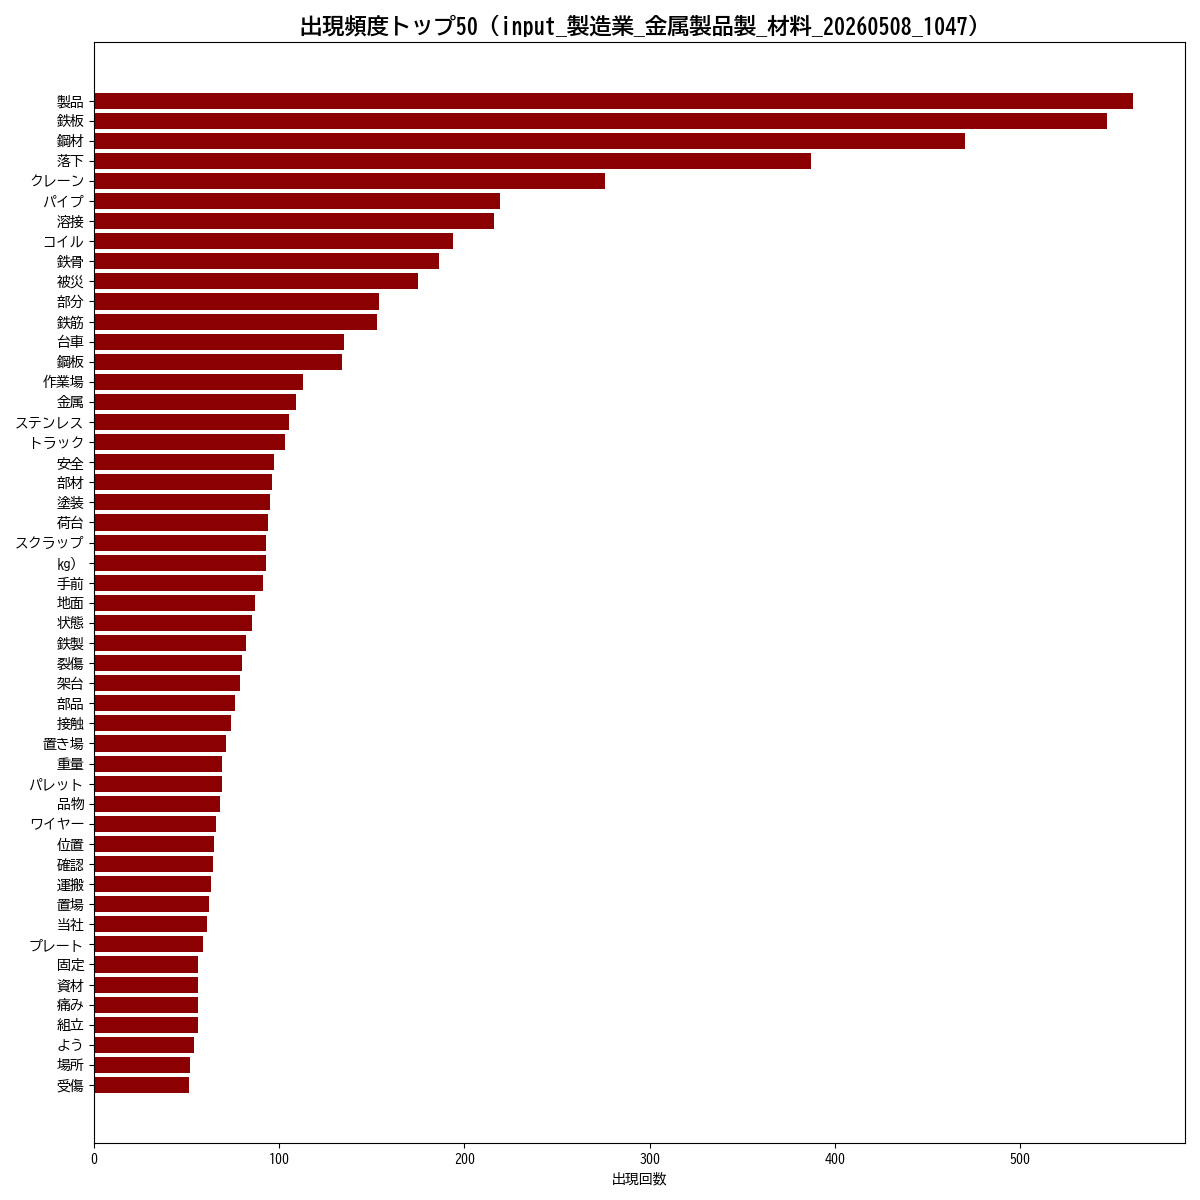

Values plotted in this chart, from the file beside it:
単語, 出現回数
製品, 561
鉄板, 547
鋼材, 470
落下, 387
クレーン, 276
パイプ, 219
溶接, 216
コイル, 194
鉄骨, 186
被災, 175
部分, 154
鉄筋, 153
台車, 135
鋼板, 134
作業場, 113
金属, 109
ステンレス, 105
トラック, 103
安全, 97
部材, 96
塗装, 95
荷台, 94
スクラップ, 93
㎏）, 93
手前, 91
地面, 87
状態, 85
鉄製, 82
裂傷, 80
架台, 79
部品, 76
接触, 74
置き場, 71
重量, 69
パレット, 69
品物, 68
ワイヤー, 66
位置, 65
確認, 64
運搬, 63
置場, 62
当社, 61
プレート, 59
固定, 56
資材, 56
痛み, 56
組立, 56
よう, 54
場所, 52
受傷, 51
